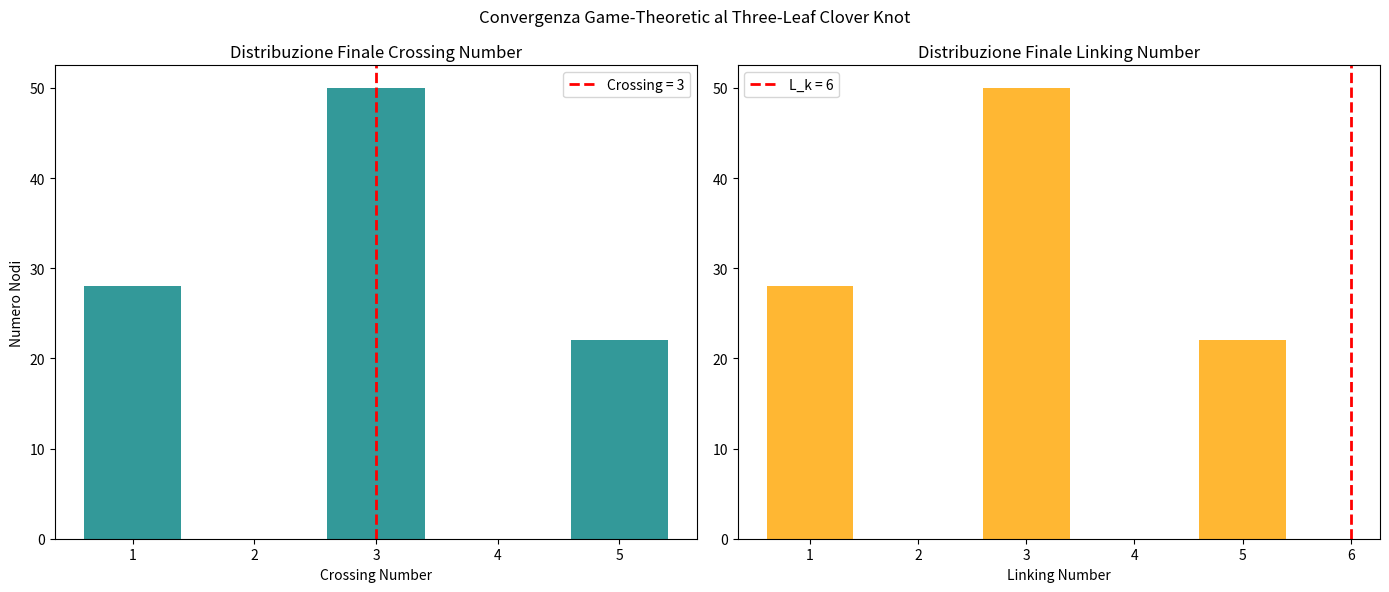

This chart was generated by the following Python code:
import numpy as np
import random
import matplotlib.pyplot as plt

NUM_KNOTS = 100
MAX_ITER = 2000

def generate_knot(max_crossings=12):
    crossings = np.random.randint(0, max_crossings + 1)
    signs = np.random.choice([-1, 1], size=crossings)
    return crossings, signs

def cs_energy(crossings, signs, k=5):
    writhe = np.sum(signs)
    return abs(k * writhe) + crossings**2

def payoff(crossings, signs):
    energy = cs_energy(crossings, signs)
    lk = np.sum(signs)
    lk_dist = abs(lk - 6)
    stability = 0 if crossings % 2 == 1 else 5
    return - (energy + 10 * lk_dist + stability)

knots = [generate_knot() for _ in range(NUM_KNOTS)]

for iter in range(MAX_ITER):
    changed = False
    for i in range(NUM_KNOTS):
        cross, signs = knots[i]
        current_pay = payoff(cross, signs)
        
        mutations = []
        new_signs_add = np.append(signs, random.choice([-1, 1]))
        mutations.append((cross + 1, new_signs_add))
        if cross > 0:
            idx = random.randint(0, cross - 1)
            new_signs_rem = np.delete(signs, idx)
            mutations.append((cross - 1, new_signs_rem))
        if cross > 0:
            idx = random.randint(0, cross - 1)
            new_signs_flip = signs.copy()
            new_signs_flip[idx] *= -1
            mutations.append((cross, new_signs_flip))
        
        best_pay = current_pay
        best_cross = cross
        best_signs = signs.copy()
        for m_cross, m_signs in mutations:
            m_pay = payoff(m_cross, m_signs)
            if m_pay > best_pay:
                best_pay = m_pay
                best_cross = m_cross
                best_signs = m_signs.copy()
        
        if (best_cross != cross) or not np.array_equal(best_signs, signs):
            knots[i] = (best_cross, best_signs)
            changed = True
    
    if not changed:
        print(f"Equilibrio raggiunto dopo {iter + 1} iterazioni")
        break

final_crossings = [c for c, _ in knots]
final_lk = [np.sum(s) for _, s in knots]

fig, ax = plt.subplots(1, 2, figsize=(14, 6))
unique_cross, counts_cross = np.unique(final_crossings, return_counts=True)
ax[0].bar(unique_cross, counts_cross, color='teal', alpha=0.8)
ax[0].axvline(3, color='red', linestyle='--', linewidth=2, label='Crossing = 3')
ax[0].set_title('Distribuzione Finale Crossing Number')
ax[0].set_xlabel('Crossing Number')
ax[0].set_ylabel('Numero Nodi')
ax[0].legend()

unique_lk, counts_lk = np.unique(final_lk, return_counts=True)
ax[1].bar(unique_lk, counts_lk, color='orange', alpha=0.8)
ax[1].axvline(6, color='red', linestyle='--', linewidth=2, label='L_k = 6')
ax[1].set_title('Distribuzione Finale Linking Number')
ax[1].set_xlabel('Linking Number')
ax[1].legend()

plt.suptitle('Convergenza Game-Theoretic al Three-Leaf Clover Knot')
plt.tight_layout()
plt.savefig('01_convergence_crossing_lk.png', dpi=300)
plt.show()
